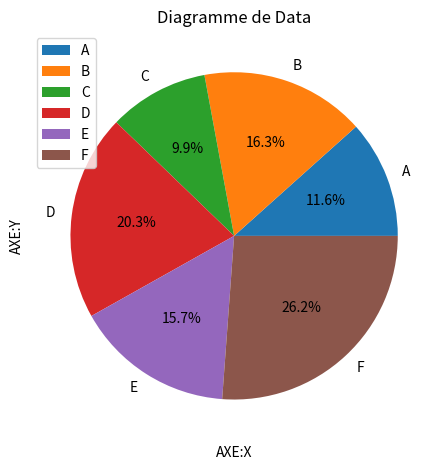

Python code for this plot:
import pandas as pd
import matplotlib.pyplot as plt

datas= {
    'nom':["A","B","C","D","E","F"],
     'Age':["18","20","29","33","29","40"],
    'CNI':["AB0001","AC000001","AX0001","AV0002","AK000001","AZ10000"]
}
mydatas=pd.DataFrame(datas)

print(f"columns:{mydatas.columns}")
print(f"Header:{mydatas.head()}")
print(f"Shape:{mydatas.shape}")
print(f"descripe:{mydatas.describe()}")
print(f"****************************************************************************")
mydatas.to_csv('InfoDatas.csv',index=True)
mydatas.drop(['Age'],axis=1,inplace=True)
print(mydatas)
mydatas.drop([5],axis=0,inplace=True)
print(mydatas)
mydatas['AGE']=[20,28,17,35,27]
print(mydatas)
mydatas.loc[5]=['F','AF0002','45']
print(mydatas)

#plt.plot(mydatas['nom'],mydatas['AGE'],'o:r',mec='k',mfc='r',label="Data")
plt.pie(mydatas['AGE'],labels=mydatas['nom'],autopct='%1.1f%%')
plt.title("Diagramme de Data")
plt.xlabel("AXE:X")
plt.ylabel("AXE:Y")
plt.legend()
plt.grid(True)
plt.tight_layout()
plt.show()
